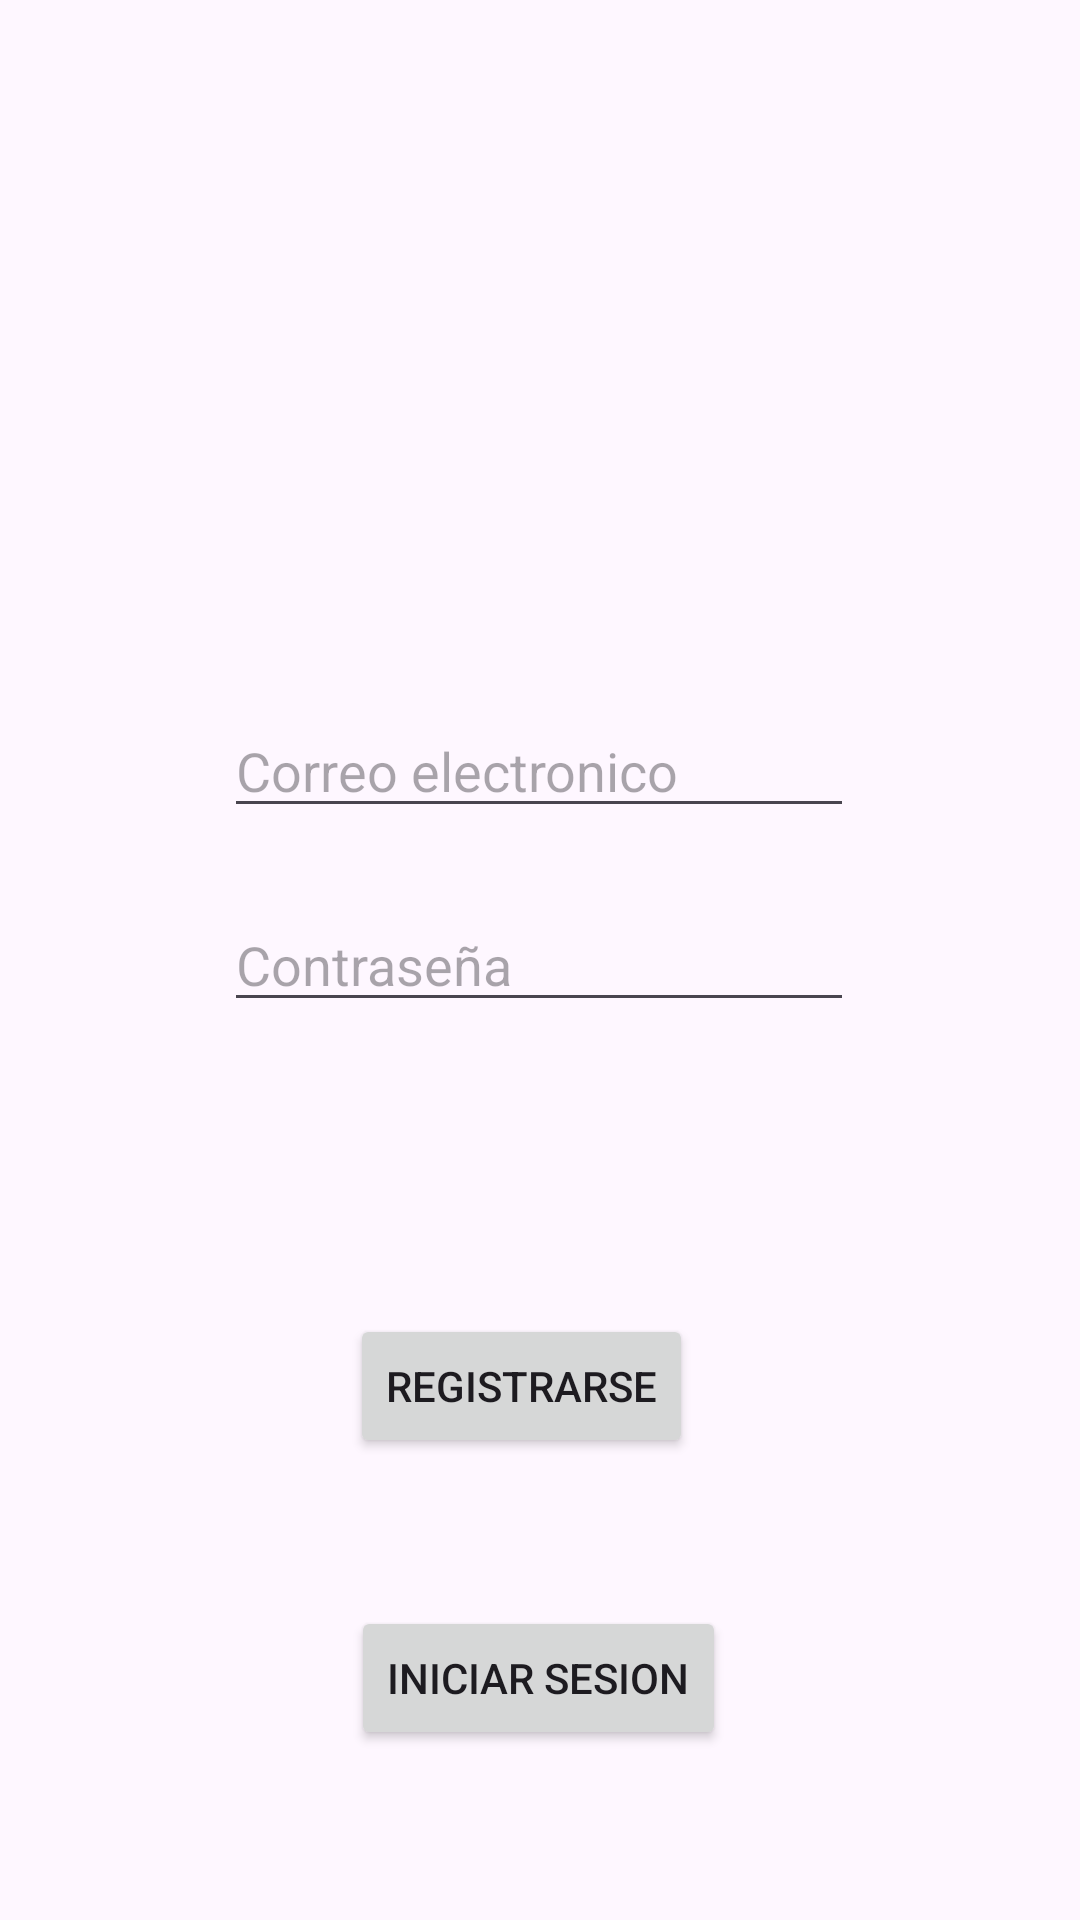

Reconstruct the res/layout file that produces this screen, plus the resources it refers to.
<!-- AndroidManifest.xml: application theme Theme.EvaluacionEdenilson -->
<!-- res/layout/activity_registro.xml -->
<?xml version="1.0" encoding="utf-8"?>
<androidx.constraintlayout.widget.ConstraintLayout xmlns:android="http://schemas.android.com/apk/res/android"
    xmlns:app="http://schemas.android.com/apk/res-auto"
    xmlns:tools="http://schemas.android.com/tools"
    android:id="@+id/main"
    android:layout_width="match_parent"
    android:layout_height="match_parent"
    tools:context=".registro">

    <Button
        android:id="@+id/btnPantallaInicioSesion"
        android:layout_width="wrap_content"
        android:layout_height="wrap_content"
        android:text="Iniciar Sesion"
        app:layout_constraintBottom_toBottomOf="parent"
        app:layout_constraintEnd_toEndOf="parent"
        app:layout_constraintHorizontal_bias="0.498"
        app:layout_constraintStart_toStartOf="parent"
        app:layout_constraintTop_toTopOf="parent"
        app:layout_constraintVertical_bias="0.904" />

    <EditText
        android:id="@+id/editTextText"
        android:layout_width="wrap_content"
        android:layout_height="wrap_content"
        android:ems="10"
        android:hint="Correo electronico"
        android:inputType="text"
        app:layout_constraintBottom_toBottomOf="parent"
        app:layout_constraintEnd_toEndOf="parent"
        app:layout_constraintHorizontal_bias="0.497"
        app:layout_constraintStart_toStartOf="parent"
        app:layout_constraintTop_toTopOf="parent"
        app:layout_constraintVertical_bias="0.392" />

    <EditText
        android:id="@+id/editTextText2"
        android:layout_width="wrap_content"
        android:layout_height="wrap_content"
        android:ems="10"
        android:hint="Contraseña"
        android:inputType="text"
        app:layout_constraintBottom_toBottomOf="parent"
        app:layout_constraintEnd_toEndOf="parent"
        app:layout_constraintHorizontal_bias="0.497"
        app:layout_constraintStart_toStartOf="parent"
        app:layout_constraintTop_toTopOf="parent" />

    <Button
        android:id="@+id/btnRegistro"
        android:layout_width="wrap_content"
        android:layout_height="wrap_content"
        android:text="Registrarse"
        app:layout_constraintBottom_toBottomOf="parent"
        app:layout_constraintEnd_toEndOf="parent"
        app:layout_constraintHorizontal_bias="0.475"
        app:layout_constraintStart_toStartOf="parent"
        app:layout_constraintTop_toTopOf="parent"
        app:layout_constraintVertical_bias="0.74" />
</androidx.constraintlayout.widget.ConstraintLayout>
<!-- resources referenced by this layout -->
<resources>
  <style name="Theme.EvaluacionEdenilson" parent="Base.Theme.EvaluacionEdenilson" />
  <style name="Base.Theme.EvaluacionEdenilson" parent="Theme.Material3.DayNight.NoActionBar">
          
          
      </style>
</resources>
